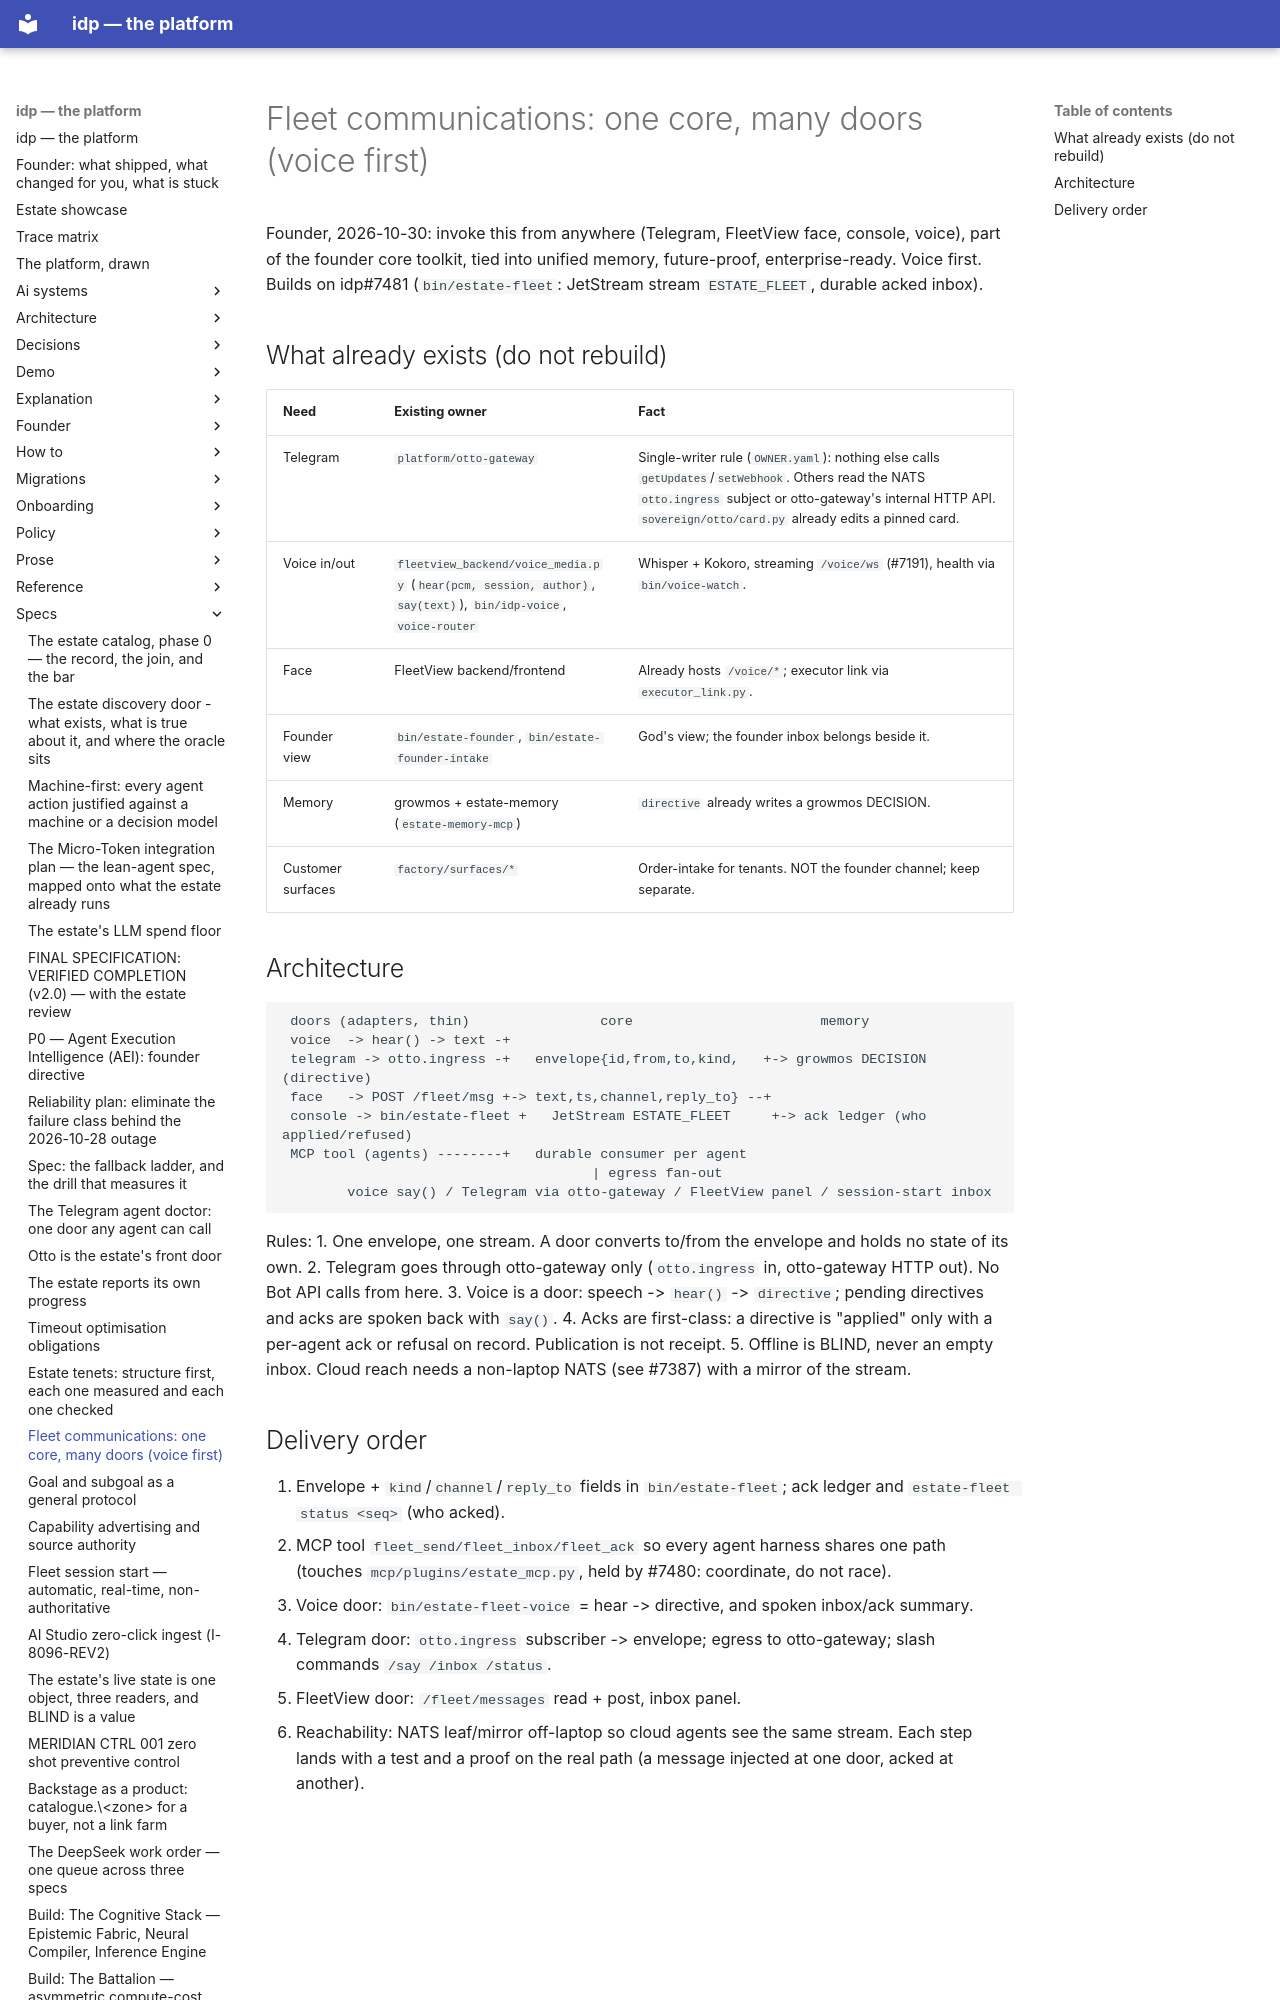

repository: chidionyema/idp · page: specs/2026-10-30-fleet-comms-surfaces/index.html · generator: mkdocs

# Fleet communications: one core, many doors (voice first)

Founder, 2026-10-30: invoke this from anywhere (Telegram, FleetView face, console, voice), part of the
founder core toolkit, tied into unified memory, future-proof, enterprise-ready. Voice first.
Builds on idp#7481 (`bin/estate-fleet`: JetStream stream `ESTATE_FLEET`, durable acked inbox).

## What already exists (do not rebuild)
| Need | Existing owner | Fact |
|---|---|---|
| Telegram | `platform/otto-gateway` | Single-writer rule (`OWNER.yaml`): nothing else calls `getUpdates`/`setWebhook`. Others read the NATS `otto.ingress` subject or otto-gateway's internal HTTP API. `sovereign/otto/card.py` already edits a pinned card. |
| Voice in/out | `fleetview_backend/voice_media.py` (`hear(pcm, session, author)`, `say(text)`), `bin/idp-voice`, `voice-router` | Whisper + Kokoro, streaming `/voice/ws` (#7191), health via `bin/voice-watch`. |
| Face | FleetView backend/frontend | Already hosts `/voice/*`; executor link via `executor_link.py`. |
| Founder view | `bin/estate-founder`, `bin/estate-founder-intake` | God's view; the founder inbox belongs beside it. |
| Memory | growmos + estate-memory (`estate-memory-mcp`) | `directive` already writes a growmos DECISION. |
| Customer surfaces | `factory/surfaces/*` | Order-intake for tenants. NOT the founder channel; keep separate. |

## Architecture
```
 doors (adapters, thin)                core                       memory
 voice  -> hear() -> text -+
 telegram -> otto.ingress -+   envelope{id,from,to,kind,   +-> growmos DECISION (directive)
 face   -> POST /fleet/msg +-> text,ts,channel,reply_to} --+
 console -> bin/estate-fleet +   JetStream ESTATE_FLEET     +-> ack ledger (who applied/refused)
 MCP tool (agents) --------+   durable consumer per agent
                                      | egress fan-out
        voice say() / Telegram via otto-gateway / FleetView panel / session-start inbox
```
Rules:
1. One envelope, one stream. A door converts to/from the envelope and holds no state of its own.
2. Telegram goes through otto-gateway only (`otto.ingress` in, otto-gateway HTTP out). No Bot API calls from here.
3. Voice is a door: speech -> `hear()` -> `directive`; pending directives and acks are spoken back with `say()`.
4. Acks are first-class: a directive is "applied" only with a per-agent ack or refusal on record. Publication is not receipt.
5. Offline is BLIND, never an empty inbox. Cloud reach needs a non-laptop NATS (see #7387) with a mirror of the stream.
